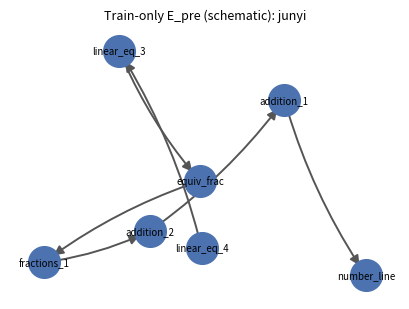
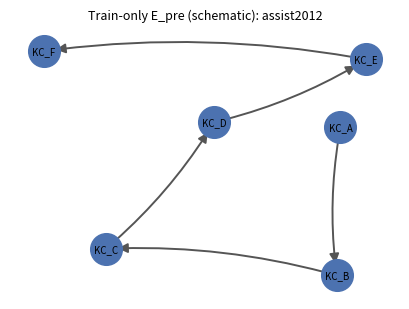
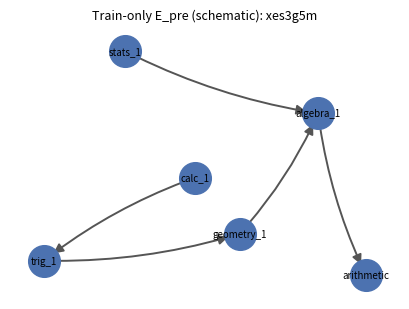

These figures' Python source, in order:
"""Generate schematic KT graph figures for the paper (works without raw data)."""

from __future__ import annotations

from pathlib import Path

import matplotlib.pyplot as plt
import networkx as nx
import numpy as np

OUT = Path("results/figures")
OUT.mkdir(parents=True, exist_ok=True)

# Toy prerequisite chains per benchmark (illustrative topology, not full graphs).
SPECS: dict[str, list[tuple[str, str]]] = {
    "junyi": [
        ("addition_1", "number_line"),
        ("addition_2", "addition_1"),
        ("fractions_1", "addition_2"),
        ("equiv_frac", "fractions_1"),
        ("linear_eq_3", "equiv_frac"),
        ("linear_eq_4", "linear_eq_3"),
    ],
    "assist2012": [
        ("KC_A", "KC_B"),
        ("KC_B", "KC_C"),
        ("KC_C", "KC_D"),
        ("KC_D", "KC_E"),
        ("KC_E", "KC_F"),
    ],
    "xes3g5m": [
        ("algebra_1", "arithmetic"),
        ("geometry_1", "algebra_1"),
        ("trig_1", "geometry_1"),
        ("calc_1", "trig_1"),
        ("stats_1", "algebra_1"),
    ],
}


def _draw(edges: list[tuple[str, str]], title: str, path: Path) -> None:
    g = nx.DiGraph()
    g.add_edges_from(edges)
    pos = nx.spring_layout(g, seed=42, k=1.4)
    fig, ax = plt.subplots(figsize=(4.2, 3.2))
    nx.draw_networkx_nodes(g, pos, node_color="#4C72B0", node_size=520, ax=ax)
    nx.draw_networkx_labels(g, pos, font_size=7, ax=ax)
    nx.draw_networkx_edges(
        g,
        pos,
        edge_color="#555555",
        arrows=True,
        arrowsize=14,
        width=1.4,
        connectionstyle="arc3,rad=0.08",
        ax=ax,
    )
    ax.set_title(title, fontsize=9)
    ax.axis("off")
    fig.tight_layout()
    fig.savefig(path, bbox_inches="tight")
    plt.close(fig)


def main() -> None:
    for name, edges in SPECS.items():
        _draw(edges, f"Train-only E_pre (schematic): {name}", OUT / f"fig_kt_graph_{name}.pdf")
    print(f"Wrote KT graph figures to {OUT}")


if __name__ == "__main__":
    main()
